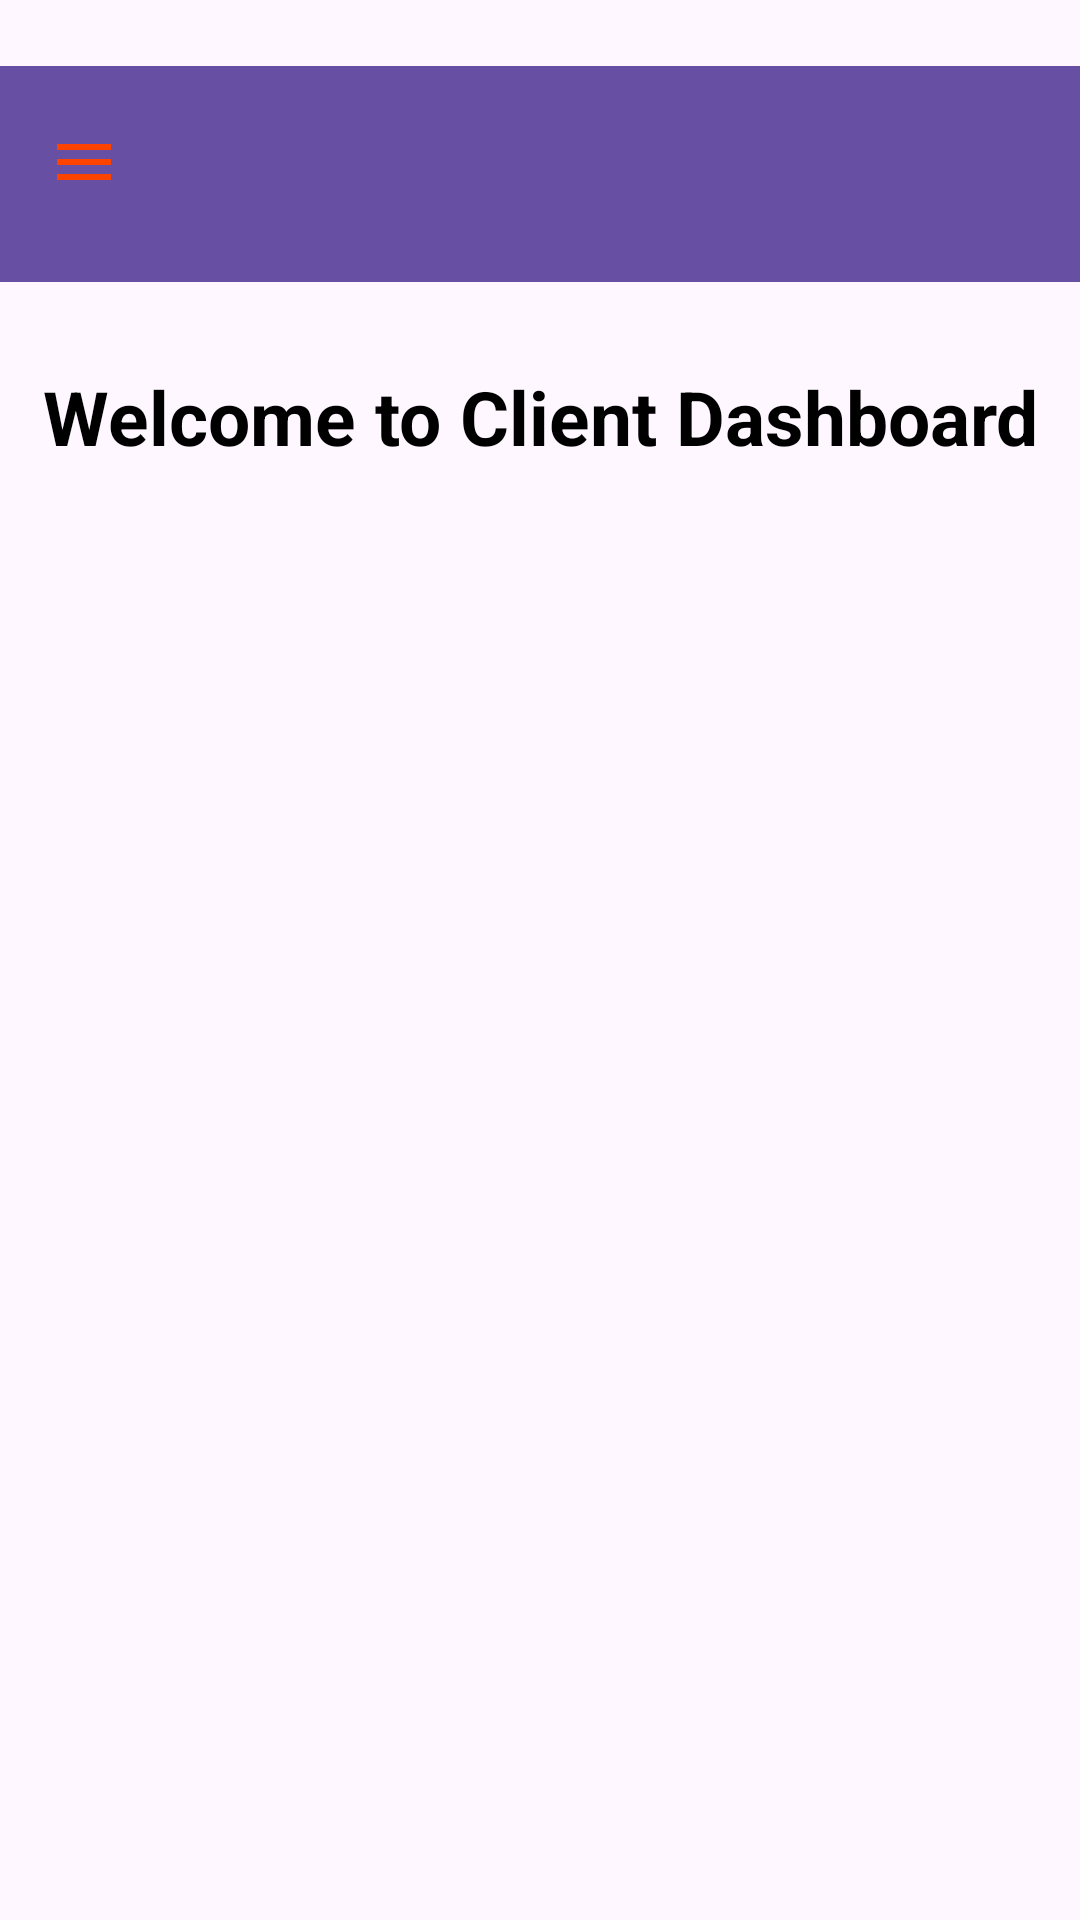

Android layout source for this screen:
<!-- AndroidManifest.xml: application theme Theme.SulochanaSalon -->
<!-- res/layout/activity_client_dashboard.xml -->
<?xml version="1.0" encoding="utf-8"?>
<androidx.drawerlayout.widget.DrawerLayout xmlns:android="http://schemas.android.com/apk/res/android"
    xmlns:app="http://schemas.android.com/apk/res-auto"
    xmlns:tools="http://schemas.android.com/tools"
    android:id="@+id/drawerLayout"
    android:layout_width="match_parent"
    android:orientation="vertical"
    android:layout_height="match_parent"
    tools:context=".ClientDashboardActivity">

    
    <LinearLayout
        android:orientation="vertical"
        android:layout_width="match_parent"
        android:layout_height="match_parent">

        
        <androidx.appcompat.widget.Toolbar
            android:id="@+id/toolbar"
            android:layout_width="match_parent"
            android:layout_height="72dp"
            android:layout_gravity="start"
            android:layout_marginTop="22dp"
            android:background="?android:attr/colorPrimary"
            android:elevation="40dp"
            app:navigationIcon="@drawable/sidebar_menu"
            app:titleTextColor="@android:color/black" />

        
        <TextView
            android:id="@+id/welcomeText"
            android:layout_width="match_parent"
            android:layout_height="wrap_content"
            android:text="Welcome to Client Dashboard"
            android:textSize="25sp"
            android:textColor="@android:color/black"
            android:textStyle="bold"
            android:textAlignment="center"
            android:layout_marginTop="20dp"
            android:layout_marginBottom="10dp"
            android:layout_gravity="center_horizontal"
            android:padding="8dp" />

        <androidx.viewpager.widget.ViewPager
            android:id="@+id/imageSlider"
            android:layout_width="match_parent"
            android:layout_height="200dp"
            android:layout_marginTop="8dp"
            android:contentDescription="Image slider for showcasing dashboard features."
            android:importantForAccessibility="yes" />

        
        <LinearLayout
            android:id="@+id/dotsLayout"
            android:layout_width="wrap_content"
            android:layout_height="wrap_content"
            android:layout_gravity="center_horizontal"
            android:orientation="horizontal" />

        
        <FrameLayout
            android:layout_width="match_parent"
            android:layout_height="match_parent" />

    </LinearLayout>

    
    <com.google.android.material.navigation.NavigationView
        android:id="@+id/nav_view"
        android:layout_width="match_parent"
        android:layout_height="match_parent"
        android:layout_gravity="start"
        app:menu="@menu/drawer_menu" />

</androidx.drawerlayout.widget.DrawerLayout>
<!-- resources referenced by this layout -->
<resources>
  <!-- drawable sidebar_menu (drawable) -->
  <vector xmlns:android="http://schemas.android.com/apk/res/android" android:height="24dp" android:tint="#FD4300" android:viewportHeight="24" android:viewportWidth="24" android:width="24dp">
        
      <path android:fillColor="@android:color/white" android:pathData="M3,18h18v-2L3,16v2zM3,13h18v-2L3,11v2zM3,6v2h18L21,6L3,6z"/>
  
  </vector>
  <style name="Theme.SulochanaSalon" parent="Base.Theme.SulochanaSalon" />
  <style name="Base.Theme.SulochanaSalon" parent="Theme.Material3.DayNight.NoActionBar">
          
          
      </style>
</resources>
